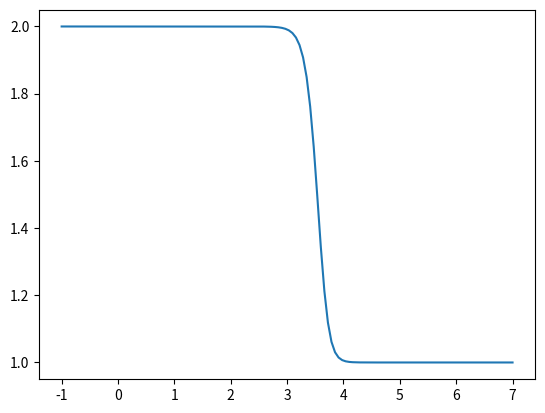

The script that saved this image:
import numpy as np
import matplotlib.pyplot as plt
CFL = 0.5
nx = 128 # of nodes
tf = 2
lx = 8
dx = lx/(nx-1)
BCL = 2
BCR = 1
xP = np.linspace(-1,7,nx,endpoint=True)
n = np.ones((2,nx))
n[0] = -1
# Ghost node is not stored
print()
def Init(x):
    u = np.zeros(len(x))
    for i in range(len(x)):
        if x[i] < 0:
            u[i] = 2
        elif x[i]<=1 and x[i] >=0:
            u[i] = 2-x[i]
        else:
            u[i] = 1
    return u
# if sig < 0, it is a rarefication, if sig > 0 it is a shock, if sig == 0, take either
def f(u):
    return u**2/2
def jump(u,gL,gR):
    uJ = np.zeros((2,nx))
    uJ[0,1:]  = u[1:] - u[:-1]
    uJ[-1,:-1] = u[:-1] - u[1:]
    uJ[0,0] = u[0] - gL
    uJ[-1,-1] = u[-1] - gR
    return uJ*n

# The importance of G flux is that it compute the maximum/minmum f(q) at two interfaces
def Godunove(u,gL,gR):
    fs = np.zeros((2,len(u)))
    uJ = jump(u,gL,gR)
    sig = np.sign(uJ)
    sig = np.where(sig == 0, -1, sig)
    # for i in range(1,nx):
    #     if sig[0,i] > 0:
    #         fs[0,i] = max([f(u[i-1]), f(u[i])])
    #     elif sig[0,i] <= 0:
    #         fs[0,i] = min([f(u[i-1]), f(u[i])])
    fs[0,1:] = np.abs(np.maximum(sig[0,1:] * np.maximum(f(u[:-1]), f(u[1:])), 
                                 sig[0,1:] * np.minimum(f(u[:-1]), f(u[1:]))))
    if sig[0,0] > 0:
        fs[0,0] = max([f(u[0]), f(gL)])
    elif sig[0,0] <= 0:
        fs[0,0] = min([f(u[0]), f(gL)])
    # for i in range(nx-1):
    #     if sig[1,i] > 0:
    #         fs[1,i] = max([f(u[i]), f(u[i+1])])
    #     elif sig[1,i] <= 0:
    #         fs[1,i] = min([f(u[i]), f(u[i+1])])
    fs[1,:-1] = np.abs(np.maximum(sig[1,1:] * np.maximum(f(u[:-1]), f(u[1:])), 
                                  sig[1,1:] * np.minimum(f(u[:-1]), f(u[1:]))))
    if sig[-1,-1] > 0:
        fs[-1,-1] = max([f(u[-1]), f(gR)])
    elif sig[-1,-1] <= 0:
        fs[-1,-1] = min([f(u[-1]), f(gR)])
    return fs
def LaxC(u,ghostL,ghostR):
    a = np.zeros((2,nx))
    a[0,1:] = np.maximum(abs(u[:-1]),abs(u[1:])) # a-1/2
    a[-1,:-1] = np.maximum(abs(u[:-1]),abs(u[1:])) # a+1/2
    a[0,0] = max([abs(ghostL),abs(u[0])])
    a[-1,-1] = max([abs(ghostR),abs(u[-1])])
    uJ = jump(u,ghostL,ghostR)
    return a*uJ/2


centralFlx = lambda a,b: (a+b)/2
def LLC(u,ghostL,ghostR):
    C = LaxC(u,ghostL,ghostR)
    fs = np.zeros((2,nx))
    fs[0,1:] = centralFlx(f(u[1:]), f(u[:-1]))
    fs[-1,:-1] = centralFlx(f(u[1:]), f(u[:-1]))
    fs[0,0] = centralFlx(f(u[0]), f(ghostL))
    fs[-1,-1] = centralFlx(f(u[-1]), f(ghostR))
    fs += C
    return fs
# The slop on rhe two Ghost node are always zero

phi = lambda r: np.maximum(0,np.minimum(r,1))

def surfaceReconstruction(u,ghostL,ghostR,PHI = phi):
    r = np.zeros(nx)
    r[1:-1] = (u[1:-1] - u[0:-2]+1e-15)/(u[2:] - u[1:-1]+1e-15)
    r = PHI(r)
    uCons = np.zeros((2,nx))
    for i in range(0,nx):
        if i == nx-1:
            up = ghostR
        else:
            up = u[i+1]
        uCons[0,i] = u[i] - 0.5*r[i]*(up-u[i]) # Left face construction
        uCons[1,i] = u[i] + 0.5*r[i]*(up-u[i]) # Right face construction
    fs = np.zeros((2,nx))
    fs[0,1:] = centralFlx(f(uCons[0,1:]),f(uCons[1,0:-1]))
    fs[1,:-1] = centralFlx(f(uCons[1,:-1]), f(uCons[0,1:]))
    fs[0,0] = centralFlx(f(uCons[0,0]),f(ghostL))
    fs[-1,-1] = centralFlx(f(uCons[-1,-1]),f(ghostR))
    C = LaxC(u,ghostL,ghostR)
    fs += C
    return fs

def RK2(u,flux,gL,gR):
    fs = flux(u,gL,gR)
    fs1 = (fs[1] - fs[0])/dx
    uh = u - dt/2*fs1
    ghostL = 2*BCL-uh[0]
    ghostR = 2*BCR-uh[-1]
    fs = flux(uh,ghostL,ghostR)
    fs2 = (fs[1] - fs[0])/dx
    return u - dt*fs2

u = Init(xP)

t = 0
# WLOG we use (ui - up)*n, n is the surface norm
while t <= tf:
    print(t)
    dt = CFL/(np.max(u)/dx)
    ghostL = 2*BCL-u[0]
    ghostR = 2*BCR-u[-1]
    u = RK2(u,LLC,ghostL,ghostR)
    t+=dt

plt.plot(xP,u)
plt.show()






